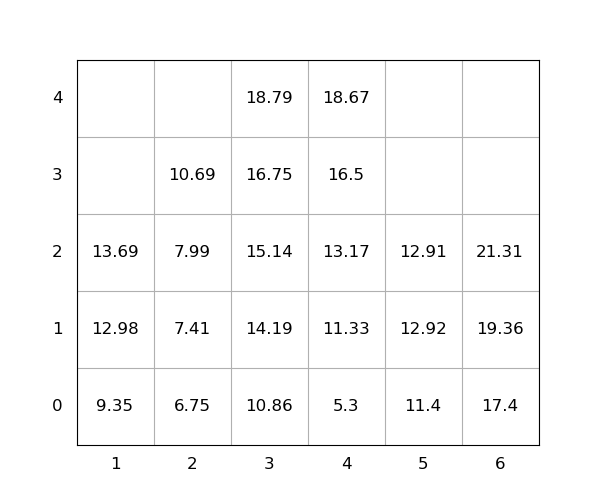

Values plotted in this chart, from the file beside it:
idx, loc_x, loc_y, loc_z, weight, group, score, seq, reloc, size(ft)
1, 3, 0, 0, 10.86, 0, 10.86, 1, 0, 20
2, 2, 0, 0, 6.75, 0, 6.75, 2, 0, 20
3, 6, 0, 0, 17.4, 0, 17.4, 3, 0, 20
4, 4, 0, 0, 5.3, 0, 5.3, 4, 0, 20
5, 5, 0, 0, 11.4, 0, 11.4, 5, 0, 20
6, 3, 0, 1, 14.19, 0, 14.19, 6, 0, 20
7, 3, 0, 2, 15.14, 0, 15.14, 7, 0, 20
8, 4, 0, 1, 11.33, 0, 11.33, 8, 0, 20
9, 1, 0, 0, 9.35, 0, 9.35, 9, 0, 20
10, 2, 0, 1, 7.41, 0, 7.41, 10, 0, 20
11, 6, 0, 1, 19.36, 0, 19.36, 11, 0, 20
12, 3, 0, 3, 16.75, 0, 16.75, 12, 0, 20
13, 2, 0, 2, 7.99, 0, 7.99, 13, 0, 20
14, 3, 0, 4, 18.79, 0, 18.79, 14, 0, 20
15, 4, 0, 2, 13.17, 0, 13.17, 15, 0, 20
16, 1, 0, 1, 12.98, 0, 12.98, 16, 0, 20
17, 4, 0, 3, 16.5, 0, 16.5, 17, 0, 20
18, 5, 0, 1, 12.92, 0, 12.92, 18, 0, 20
19, 1, 0, 2, 13.69, 0, 13.69, 19, 0, 20
20, 4, 0, 4, 18.67, 0, 18.67, 20, 0, 20
21, 6, 0, 2, 21.31, 0, 21.31, 21, 0, 20
22, 5, 0, 2, 12.91, 0, 12.91, 22, 0, 20
23, 2, 0, 3, 10.69, 0, 10.69, 23, 0, 20
